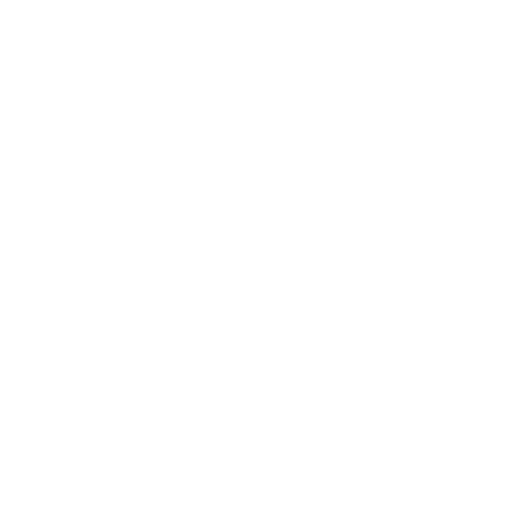
t = 0.00 s
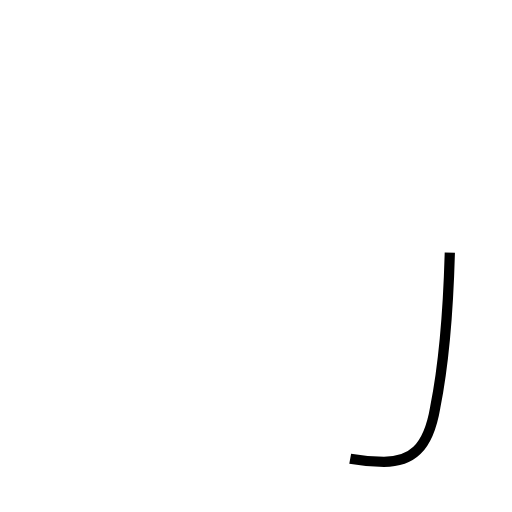
t = 0.80 s
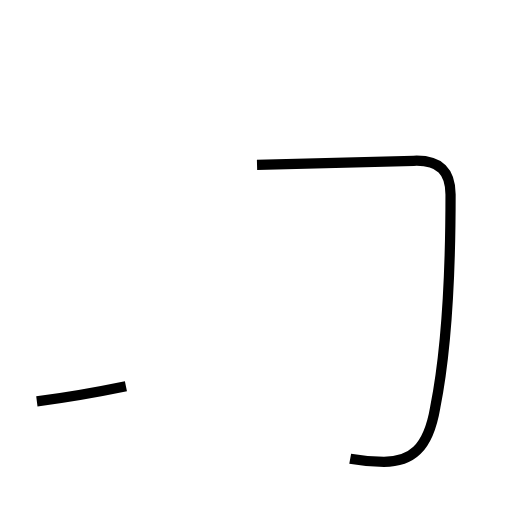
t = 1.86 s
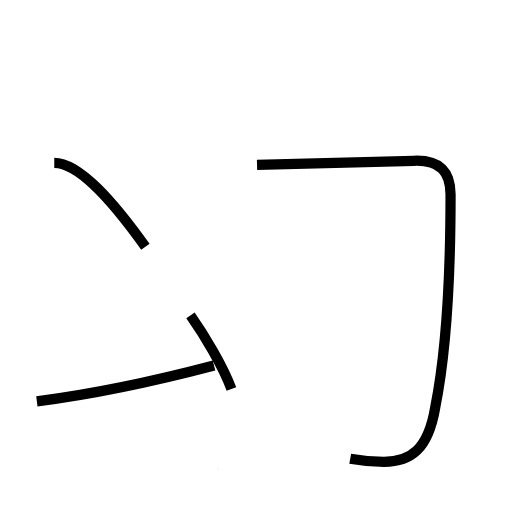
t = 2.75 s
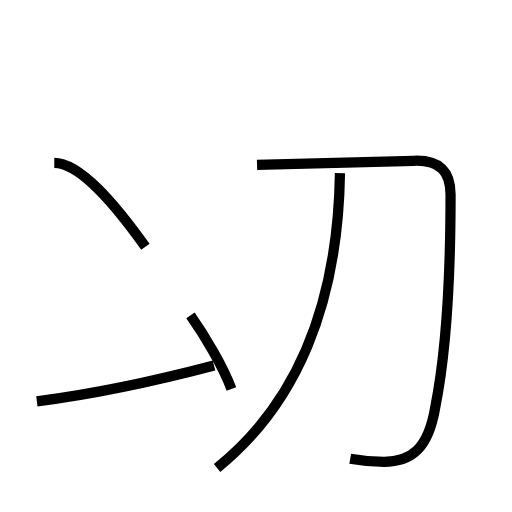
t = 3.72 s
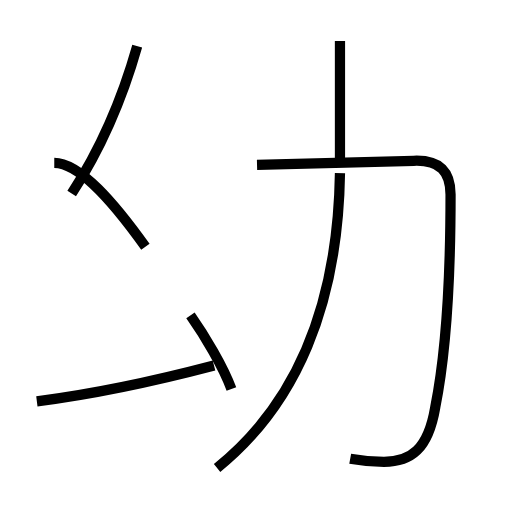
t = 4.55 s

The animated SVG that drew these frames (rendered in a browser with its animation timeline set to each time). Animation: 7 SMIL elements (animate=7); one cycle of 4.55 s.

<?xml version='1.0' encoding='utf-8'?>
<svg viewBox="0.0 -6.0 50.0 50.0" version="1.1" xmlns="http://www.w3.org/2000/svg"><rect x="-1000" y="-1000" width="2000" height="2000" stroke="white" fill="white" /><g style="fill:none;stroke:#000000;stroke-width:1"><path d="M 34.2 0.8 C 35.3 1.0 36.3 1.1 37.5 1.1 C 40.1 1.1 41.8 -0.1 42.5 -4.2 C 43.5 -9.2 44.0 -15.9 44.0 -25.0 C 44.0 -27.2 43.0 -28.4 40.4 -28.3 L 25.1 -27.9 " transform="translate(0.0 38.0)" stroke-dasharray="53.30963340227883" stroke-dashoffset="53.30963340227883"><animate attributeName="stroke-dashoffset" from="53.30963340227883" to="0" dur="1.5992890020683648s" begin="0s; anim_end.end" fill="freeze" id="anim0" /></path><path d="M 3.6 -4.8 C 9.1 -5.5 15.2 -6.8 20.9 -8.3 " transform="translate(0.0 38.0)" stroke-dasharray="17.662493760022794" stroke-dashoffset="17.662493760022794"><animate attributeName="stroke-dashoffset" from="17.662493760022794" to="0" dur="0.5298748128006838s" begin="anim0.end" fill="freeze" id="anim1" /></path><path d="M 22.6 -6.0 C 21.8 -8.2 20.0 -11.2 18.6 -13.2 " transform="translate(0.0 38.0)" stroke-dasharray="8.255590139601845" stroke-dashoffset="8.255590139601845"><animate attributeName="stroke-dashoffset" from="8.255590139601845" to="0" dur="0.24766770418805534s" begin="anim1.end" fill="freeze" id="anim2" /></path><path d="M 14.2 -19.9 C 11.2 -24.1 7.8 -28.1 5.3 -28.1 " transform="translate(0.0 38.0)" stroke-dasharray="12.402490137126934" stroke-dashoffset="12.402490137126934"><animate attributeName="stroke-dashoffset" from="12.402490137126934" to="0" dur="0.372074704113808s" begin="anim2.end" fill="freeze" id="anim3" /></path><path d="M 21.2 1.7 C 28.9 -4.5 33.0 -14.2 33.2 -27.1 " transform="translate(0.0 38.0)" stroke-dasharray="32.268541630818525" stroke-dashoffset="32.268541630818525"><animate attributeName="stroke-dashoffset" from="32.268541630818525" to="0" dur="0.9680562489245558s" begin="anim3.end" fill="freeze" id="anim4" /></path><path d="M 7.0 -25.1 C 9.6 -29.1 11.9 -34.2 13.4 -39.5 " transform="translate(0.0 38.0)" stroke-dasharray="15.814792034527258" stroke-dashoffset="15.814792034527258"><animate attributeName="stroke-dashoffset" from="15.814792034527258" to="0" dur="0.4744437610358177s" begin="anim4.end" fill="freeze" id="anim5" /></path><path d="M 33.2 -28.1 L 33.2 -40.0" transform="translate(0.0 38.0)" stroke-dasharray="11.899999999999999" stroke-dashoffset="11.899999999999999"><animate attributeName="stroke-dashoffset" from="11.899999999999999" to="0" dur="0.35699999999999993s" begin="anim5.end" fill="freeze" id="anim_end" /></path></g></svg>
